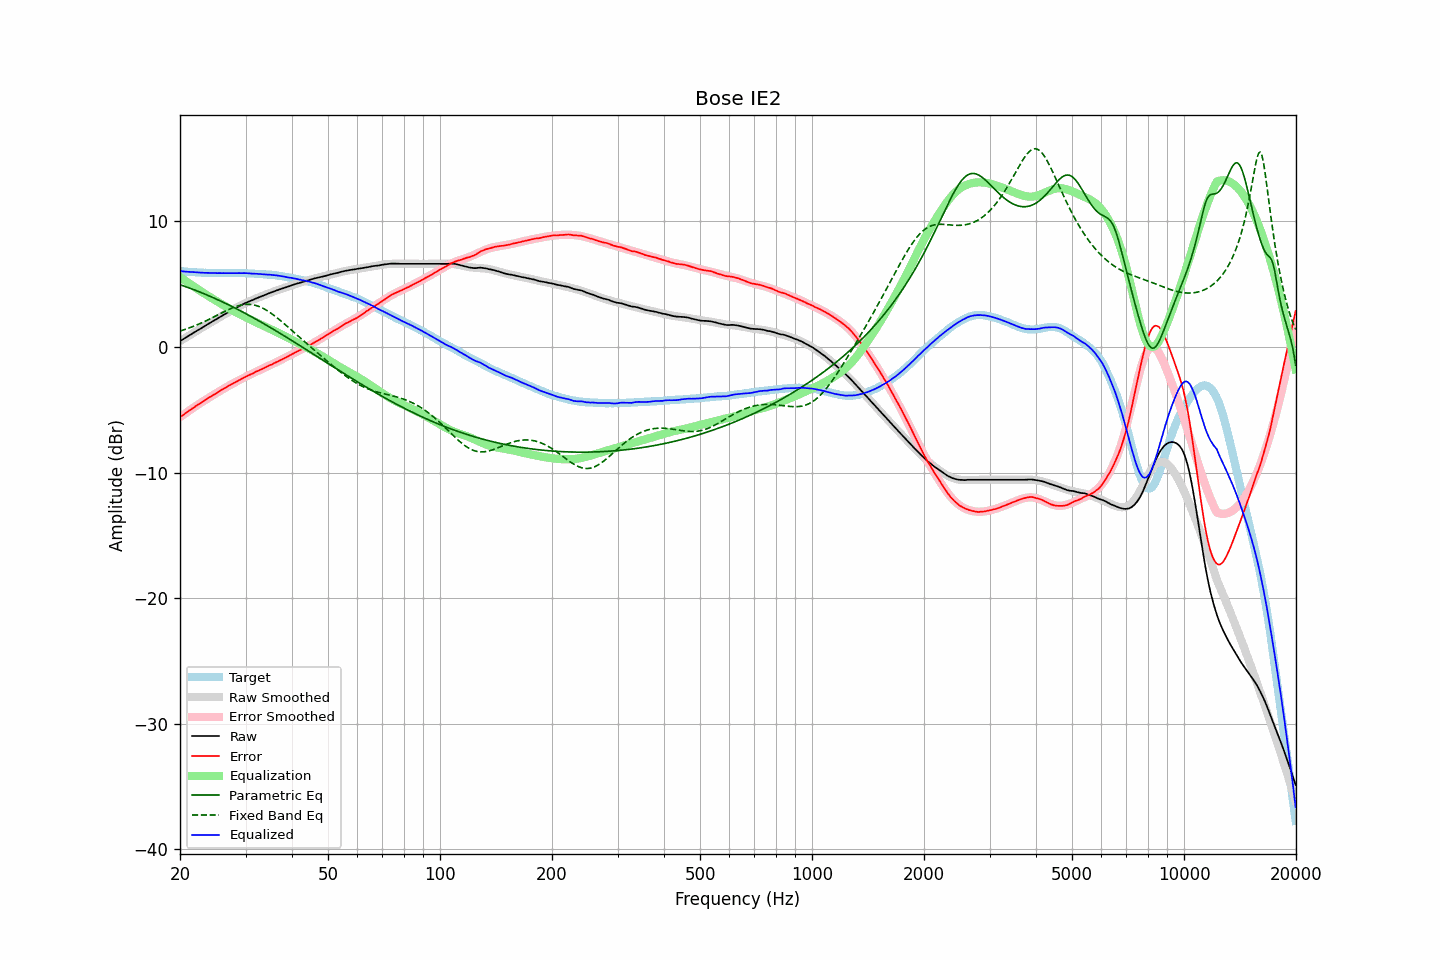

The data file committed next to this chart (first rows):
frequency, raw, error, smoothed, error_smoothed, equalization, parametric_eq, fixed_band_eq, equalized_raw, equalized_smoothed, target
20.00, 0.47, -5.58, 0.47, -5.58, 5.58, 4.96, 1.27, 6.05, 6.05, 6.05
20.20, 0.55, -5.49, 0.55, -5.49, 5.49, 4.92, 1.31, 6.04, 6.04, 6.04
20.40, 0.62, -5.41, 0.63, -5.40, 5.40, 4.87, 1.35, 6.02, 6.03, 6.03
20.61, 0.70, -5.32, 0.71, -5.31, 5.31, 4.83, 1.40, 6.01, 6.01, 6.02
20.81, 0.78, -5.21, 0.78, -5.22, 5.22, 4.78, 1.44, 6.00, 6.00, 6.00
21.02, 0.86, -5.12, 0.86, -5.13, 5.13, 4.74, 1.49, 5.99, 5.99, 5.99
21.23, 0.94, -5.03, 0.94, -5.04, 5.04, 4.69, 1.53, 5.98, 5.98, 5.98
21.44, 1.02, -4.96, 1.02, -4.95, 4.95, 4.64, 1.58, 5.98, 5.97, 5.98
21.66, 1.10, -4.86, 1.10, -4.87, 4.87, 4.60, 1.63, 5.97, 5.96, 5.96
21.87, 1.17, -4.79, 1.17, -4.78, 4.78, 4.55, 1.68, 5.95, 5.95, 5.96
22.09, 1.25, -4.69, 1.25, -4.69, 4.69, 4.50, 1.73, 5.95, 5.95, 5.94
22.31, 1.33, -4.61, 1.33, -4.61, 4.61, 4.45, 1.79, 5.94, 5.94, 5.94
22.54, 1.40, -4.53, 1.41, -4.52, 4.52, 4.40, 1.84, 5.93, 5.93, 5.93
22.76, 1.48, -4.44, 1.48, -4.44, 4.44, 4.34, 1.90, 5.92, 5.93, 5.93
22.99, 1.56, -4.35, 1.56, -4.36, 4.36, 4.29, 1.96, 5.92, 5.92, 5.92
23.22, 1.63, -4.27, 1.64, -4.28, 4.28, 4.24, 2.02, 5.91, 5.91, 5.91
23.45, 1.71, -4.20, 1.71, -4.20, 4.20, 4.19, 2.08, 5.91, 5.91, 5.91
23.69, 1.79, -4.11, 1.79, -4.11, 4.11, 4.13, 2.14, 5.90, 5.90, 5.90
23.92, 1.87, -4.02, 1.87, -4.03, 4.03, 4.08, 2.20, 5.91, 5.90, 5.89
24.16, 1.94, -3.96, 1.94, -3.95, 3.95, 4.02, 2.26, 5.90, 5.90, 5.90
24.40, 2.02, -3.88, 2.02, -3.87, 3.87, 3.97, 2.33, 5.90, 5.89, 5.90
24.65, 2.09, -3.81, 2.10, -3.80, 3.80, 3.91, 2.39, 5.89, 5.89, 5.90
24.89, 2.17, -3.72, 2.17, -3.72, 3.72, 3.85, 2.46, 5.89, 5.89, 5.90
25.14, 2.24, -3.64, 2.25, -3.64, 3.64, 3.79, 2.53, 5.88, 5.89, 5.88
25.39, 2.32, -3.56, 2.32, -3.56, 3.56, 3.74, 2.59, 5.88, 5.88, 5.88
25.65, 2.40, -3.48, 2.40, -3.48, 3.48, 3.68, 2.66, 5.89, 5.88, 5.88
25.91, 2.47, -3.41, 2.47, -3.41, 3.41, 3.62, 2.72, 5.88, 5.88, 5.88
26.16, 2.55, -3.33, 2.55, -3.33, 3.33, 3.56, 2.79, 5.89, 5.88, 5.89
26.43, 2.62, -3.26, 2.62, -3.26, 3.26, 3.50, 2.85, 5.88, 5.88, 5.88
26.69, 2.69, -3.19, 2.70, -3.19, 3.19, 3.43, 2.91, 5.88, 5.88, 5.88
26.96, 2.77, -3.11, 2.77, -3.11, 3.11, 3.37, 2.97, 5.88, 5.88, 5.88
27.23, 2.84, -3.04, 2.84, -3.04, 3.04, 3.31, 3.03, 5.88, 5.88, 5.88
27.50, 2.91, -2.96, 2.91, -2.97, 2.97, 3.25, 3.09, 5.88, 5.88, 5.87
27.77, 2.98, -2.90, 2.99, -2.90, 2.90, 3.18, 3.14, 5.88, 5.88, 5.88
28.05, 3.05, -2.83, 3.06, -2.83, 2.83, 3.12, 3.19, 5.88, 5.88, 5.88
28.33, 3.12, -2.76, 3.13, -2.76, 2.76, 3.05, 3.23, 5.88, 5.88, 5.89
28.62, 3.19, -2.69, 3.19, -2.69, 2.69, 2.99, 3.27, 5.88, 5.88, 5.88
28.90, 3.26, -2.63, 3.26, -2.62, 2.62, 2.92, 3.31, 5.89, 5.88, 5.89
29.19, 3.32, -2.57, 3.32, -2.56, 2.56, 2.85, 3.34, 5.88, 5.88, 5.89
29.48, 3.39, -2.49, 3.39, -2.49, 2.49, 2.79, 3.36, 5.88, 5.88, 5.88
29.78, 3.46, -2.42, 3.45, -2.43, 2.43, 2.72, 3.38, 5.89, 5.88, 5.88
30.08, 3.52, -2.36, 3.51, -2.36, 2.36, 2.65, 3.40, 5.88, 5.87, 5.88
30.38, 3.57, -2.29, 3.57, -2.30, 2.30, 2.58, 3.40, 5.87, 5.87, 5.86
30.68, 3.63, -2.23, 3.63, -2.23, 2.23, 2.51, 3.40, 5.87, 5.86, 5.86
30.99, 3.68, -2.17, 3.69, -2.17, 2.17, 2.44, 3.39, 5.85, 5.86, 5.86
31.30, 3.73, -2.12, 3.74, -2.11, 2.11, 2.37, 3.37, 5.84, 5.85, 5.85
31.61, 3.79, -2.06, 3.79, -2.05, 2.05, 2.30, 3.35, 5.84, 5.84, 5.85
31.93, 3.85, -1.97, 3.85, -1.99, 1.99, 2.23, 3.32, 5.84, 5.83, 5.82
32.24, 3.90, -1.93, 3.90, -1.93, 1.93, 2.16, 3.28, 5.83, 5.83, 5.83
32.57, 3.95, -1.86, 3.95, -1.87, 1.87, 2.09, 3.24, 5.82, 5.82, 5.81
32.89, 4.00, -1.81, 4.00, -1.81, 1.81, 2.01, 3.18, 5.81, 5.81, 5.81
33.22, 4.05, -1.75, 4.06, -1.75, 1.75, 1.94, 3.13, 5.80, 5.80, 5.80
33.55, 4.10, -1.70, 4.11, -1.69, 1.69, 1.87, 3.06, 5.79, 5.80, 5.80
33.89, 4.15, -1.63, 4.16, -1.63, 1.63, 1.79, 2.99, 5.78, 5.79, 5.78
34.23, 4.20, -1.57, 4.21, -1.57, 1.57, 1.72, 2.91, 5.77, 5.78, 5.77
34.57, 4.26, -1.50, 4.26, -1.51, 1.51, 1.64, 2.83, 5.77, 5.77, 5.76
34.92, 4.31, -1.43, 4.31, -1.45, 1.45, 1.57, 2.75, 5.76, 5.76, 5.75
35.27, 4.36, -1.40, 4.36, -1.39, 1.39, 1.49, 2.66, 5.75, 5.74, 5.76
35.62, 4.41, -1.32, 4.40, -1.33, 1.33, 1.42, 2.56, 5.74, 5.73, 5.73
35.97, 4.46, -1.26, 4.45, -1.26, 1.26, 1.34, 2.47, 5.73, 5.72, 5.73
... 635 more rows
